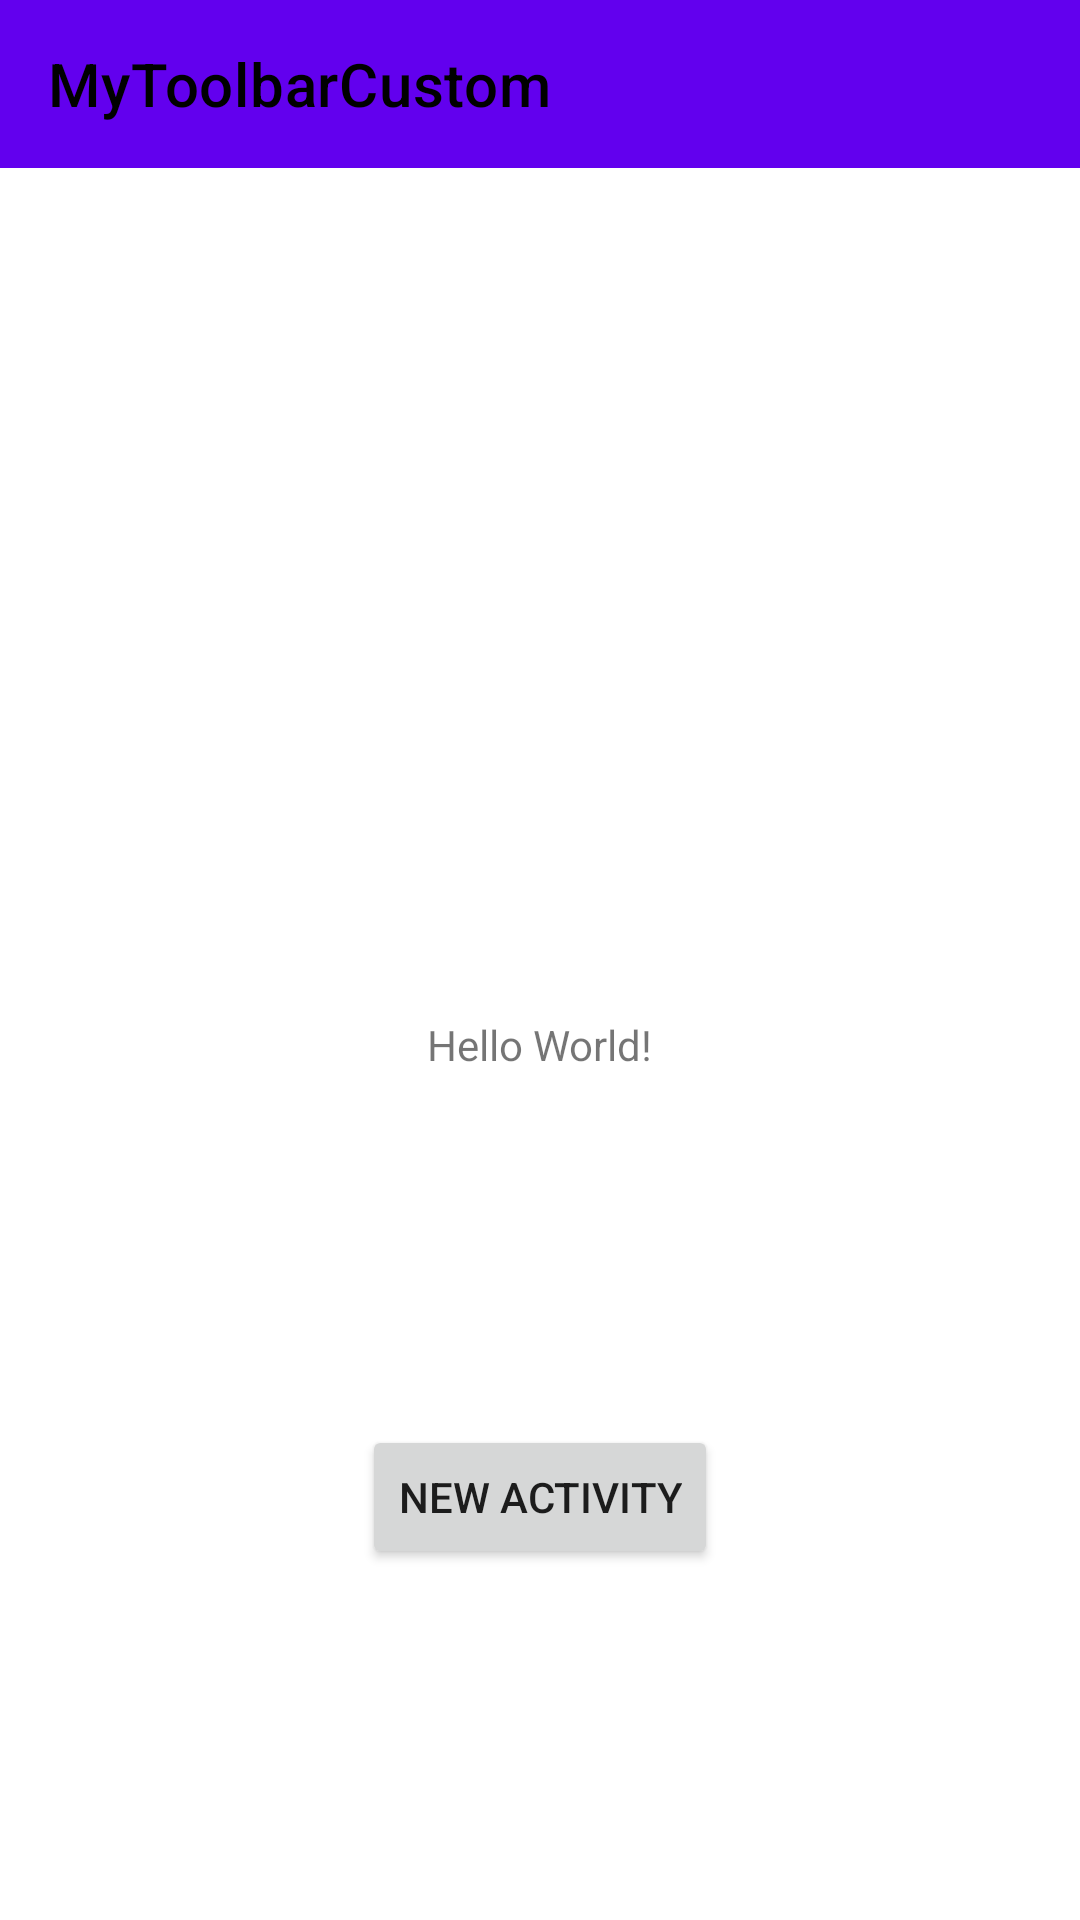

Android layout source for this screen:
<!-- AndroidManifest.xml: application theme Theme.MyToolbarCustom -->
<!-- res/layout/activity_main.xml -->
<?xml version="1.0" encoding="utf-8"?>
<androidx.constraintlayout.widget.ConstraintLayout xmlns:android="http://schemas.android.com/apk/res/android"
    xmlns:app="http://schemas.android.com/apk/res-auto"
    xmlns:tools="http://schemas.android.com/tools"
    android:layout_width="match_parent"
    android:layout_height="match_parent"
    tools:context=".MainActivity">

    
    <com.google.android.material.appbar.AppBarLayout
        xmlns:android="http://schemas.android.com/apk/res/android"
        xmlns:app="http://schemas.android.com/apk/res-auto"
        android:id="@+id/appBarLayout"
        android:layout_width="match_parent"
        android:layout_height="wrap_content"
        app:layout_constraintEnd_toEndOf="parent"
        app:layout_constraintStart_toStartOf="parent"
        app:layout_constraintTop_toTopOf="parent">

        <androidx.constraintlayout.widget.ConstraintLayout
            android:layout_width="match_parent"
            android:layout_height="match_parent">

            
            <include
                android:id="@+id/main_toolbar_custom"
                layout="@layout/toolbar_custom">
            </include>

            <ImageView
                android:id="@+id/image_toolbar"
                android:layout_width="wrap_content"
                android:layout_height="wrap_content"
                app:layout_constraintBottom_toBottomOf="@+id/main_toolbar_custom"
                app:layout_constraintEnd_toEndOf="@+id/main_toolbar_custom"
                app:layout_constraintHorizontal_bias="0.75"
                app:layout_constraintStart_toStartOf="@+id/main_toolbar_custom"
                app:layout_constraintTop_toTopOf="@+id/main_toolbar_custom"
                app:srcCompat="@drawable/ic_baseline_android_24"
                app:tint="@color/white"></ImageView>

        </androidx.constraintlayout.widget.ConstraintLayout>

    </com.google.android.material.appbar.AppBarLayout>

    <TextView
        android:id="@+id/textView"
        android:layout_width="wrap_content"
        android:layout_height="wrap_content"
        android:text="Hello World!"
        app:layout_constraintBottom_toBottomOf="parent"
        app:layout_constraintEnd_toEndOf="parent"
        app:layout_constraintLeft_toLeftOf="parent"
        app:layout_constraintRight_toRightOf="parent"
        app:layout_constraintStart_toStartOf="parent"
        app:layout_constraintTop_toBottomOf="@+id/appBarLayout" />

    <Button
        android:id="@+id/button"
        android:layout_width="wrap_content"
        android:layout_height="wrap_content"
        android:text="New activity"
        app:layout_constraintBottom_toBottomOf="parent"
        app:layout_constraintEnd_toEndOf="parent"
        app:layout_constraintStart_toStartOf="parent"
        app:layout_constraintTop_toBottomOf="@+id/textView" />

</androidx.constraintlayout.widget.ConstraintLayout>
<!-- res/layout/toolbar_custom.xml (included above) -->
<?xml version="1.0" encoding="utf-8"?>
<androidx.appcompat.widget.Toolbar
    xmlns:android="http://schemas.android.com/apk/res/android"
    xmlns:app="http://schemas.android.com/apk/res-auto"
    android:id="@+id/toolbar"
    android:layout_width="match_parent"
    android:layout_height="?attr/actionBarSize"
    android:background="?attr/colorPrimary"
    app:layout_constraintEnd_toEndOf="parent"
    app:layout_constraintStart_toStartOf="parent"
    app:layout_constraintTop_toTopOf="parent"
    app:popupTheme="@style/Theme.AppCompat.DayNight.NoActionBar"
    app:title="@string/app_name"
    app:titleTextColor="@color/black" />
<!-- resources referenced by this layout -->
<resources>
  <string name="app_name">MyToolbarCustom</string>
  <style name="Theme.MyToolbarCustom" parent="Theme.MaterialComponents.DayNight.NoActionBar">
          
          <item name="colorPrimary">@color/purple_500</item>
          <item name="colorPrimaryVariant">@color/purple_700</item>
          <item name="colorOnPrimary">@color/white</item>
          
          <item name="colorSecondary">@color/teal_200</item>
          <item name="colorSecondaryVariant">@color/teal_700</item>
          <item name="colorOnSecondary">@color/black</item>
          
          <item name="android:statusBarColor" tools:targetApi="l">?attr/colorPrimaryVariant</item>
          
      </style>
  <!-- not gathered from this repository: default colours our renderer supplied (Android Studio template values) -->
  <color name="purple_500">#FF6200EE</color>
  <color name="purple_700">#FF3700B3</color>
  <color name="teal_200">#FF03DAC5</color>
  <color name="teal_700">#FF018786</color>
  <color name="black">#FF000000</color>
  <color name="white">#FFFFFFFF</color>
</resources>
